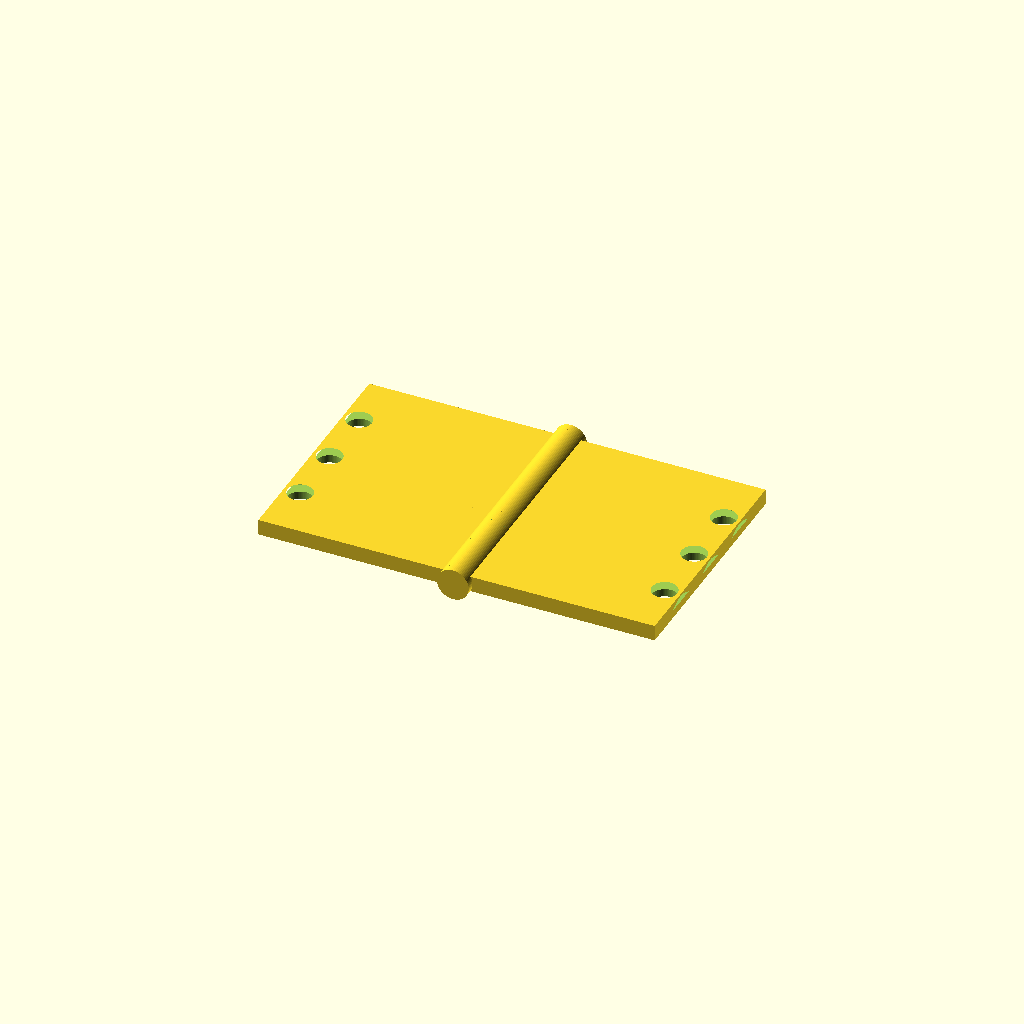
Cell 1: the model at its default parameters.
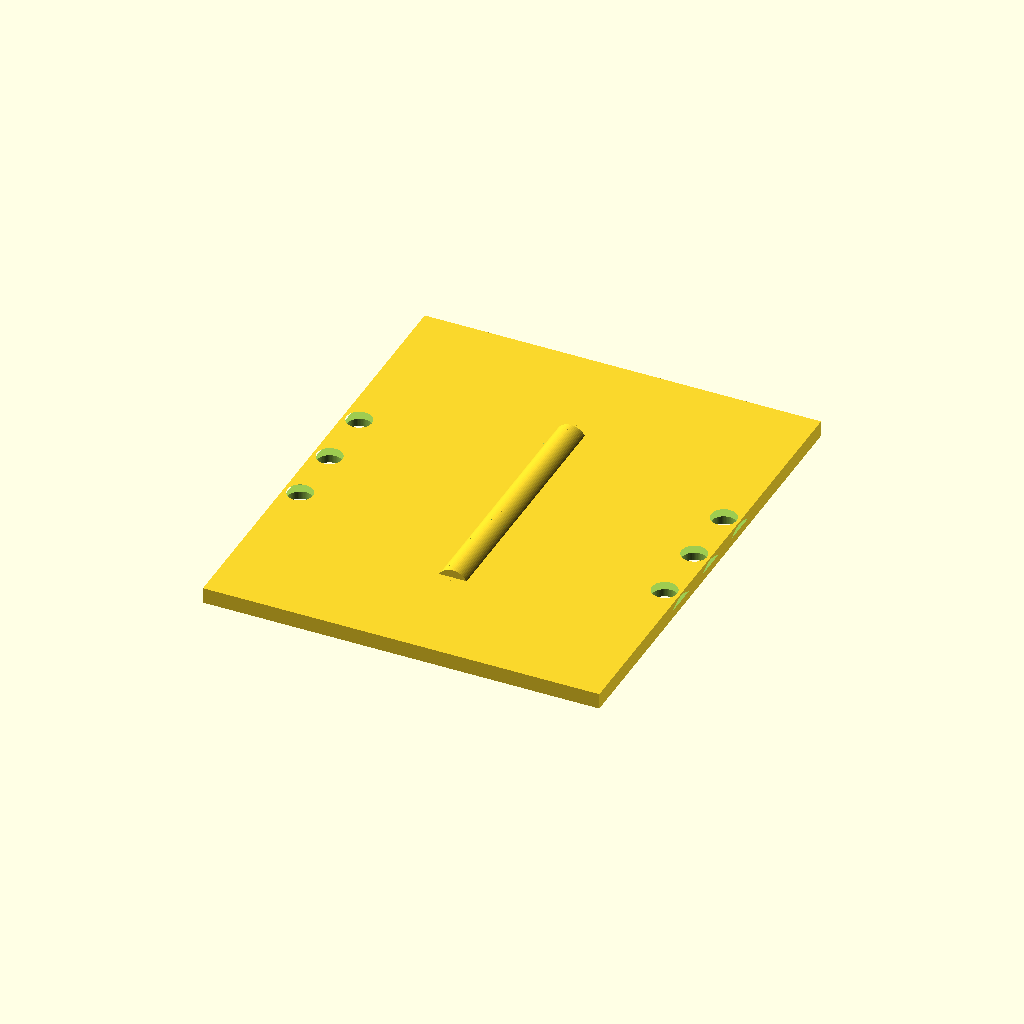
Cell 2 — leaf_len_y set to 60, the other parameters unchanged.
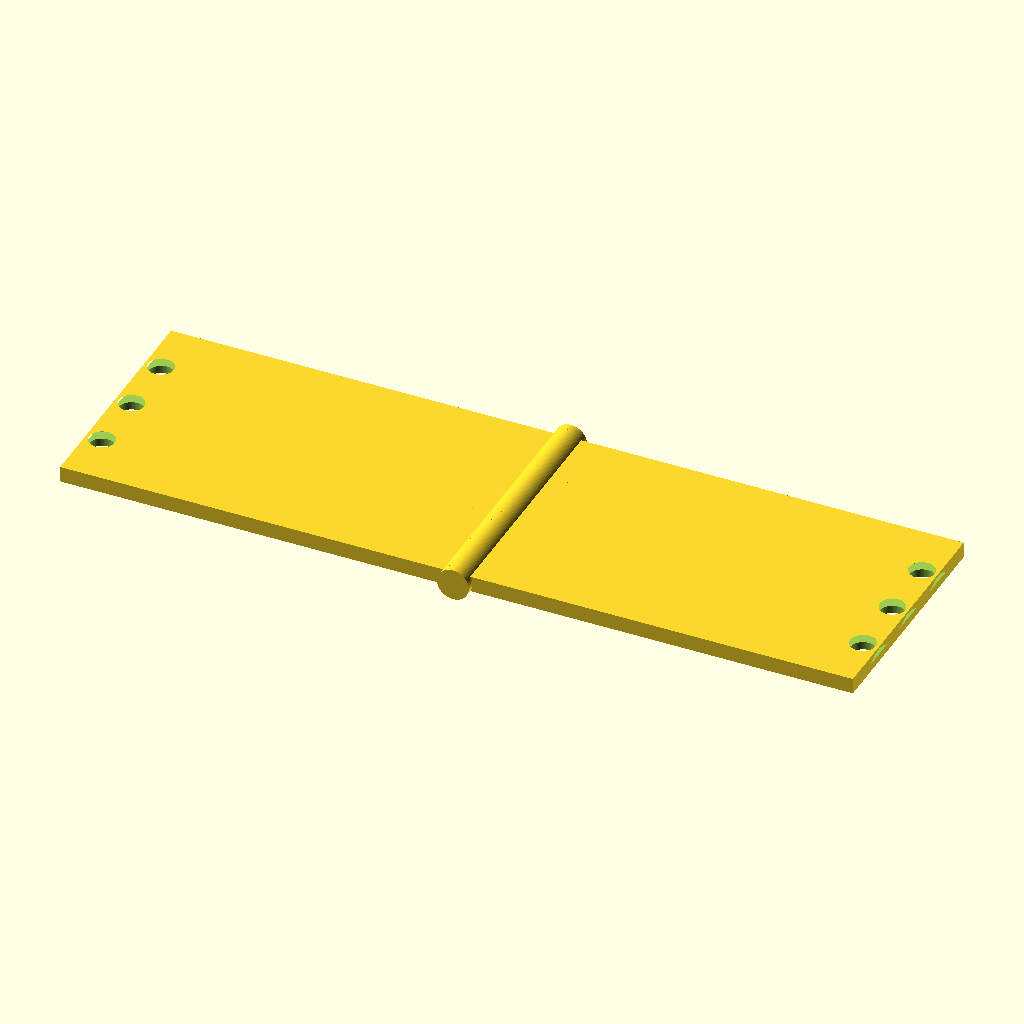
Cell 3 — leaf_len_x set to 50, the other parameters unchanged.
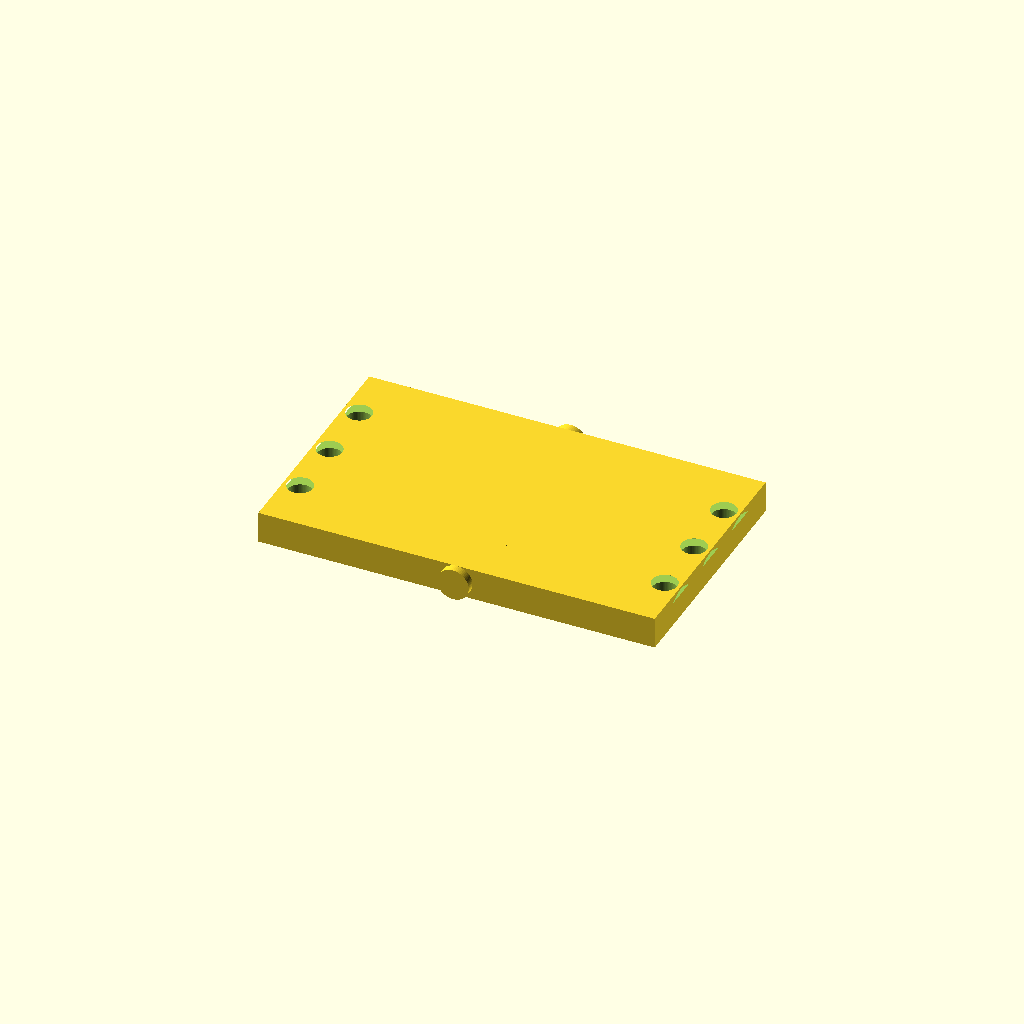
Cell 4: leaf_thk_z = 4 (everything else at default).
All cells are drawn from one camera (rotation 55°, 0°, 25°, orthographic, colour scheme Cornfield), so only the parameter changes between them.
Source of the model, results/tier-3-butt-hinge/bare-low_gpt-5.4-nano-2e816942010b-2026-04-28T17-22-19-208Z/final.scad:
$fn = 64;

// ---------------------- Parameters ----------------------
leaf_len_y = 30;          // along Y
leaf_len_x = 25;          // along X (opening direction)
leaf_thk_z = 2;

knuckle_count_total = 5;
knuckle_seg = 6;          // 30 / 5
knuckle_outer_d = 8;      // outer diameter
pin_d = 4;                // pin diameter
clearance = 0.3;
knuckle_inner_d = pin_d + clearance; // 4.6
knuckle_len_y = knuckle_seg;

pin_len_y = 32;          // 1mm overhang each side (30 + 2)
pin_overhang = 1;

hole_pitch_y = 8;
hole_count = 3;          // y positions: -8, 0, +8
hole_y0 = 0;

screw_d = 3.2;          // through hole diameter
csk_d = 6;              // countersink top diameter
csk_depth = 1;          // countersink depth

leaf_free_edge_offset = 2; // from free edge along X for countersink location (assumed)

knuckle_y_positions = [-12, -6, 0, 6, 12]; // 5 segments over 30mm
left_knuckle_idx  = [0, 2, 4]; // outer, middle
right_knuckle_idx = [1, 3];    // middle two

// ---------------------- Helpers ----------------------
module leaf_plate_with_knuckles(is_left=true) {
    x_min = is_left ? -leaf_len_x : 0;
    x_max = is_left ? 0 : leaf_len_x;
    x_center = (x_min + x_max) / 2;

    difference() {
        // Leaf plate
        translate([x_center, 0, 0])
            cube([leaf_len_x, leaf_len_y, leaf_thk_z], center=true);

        // Knuckle bores on this leaf (to be subtracted from each knuckle barrel)
        for (i = (is_left ? left_knuckle_idx : right_knuckle_idx)) {
            y = knuckle_y_positions[i];
            translate([0, y, 0])
                rotate([90,0,0]) // axis along Y
                    cylinder(h=leaf_thk_z+0.2, d=knuckle_inner_d, center=true);
        }

        // M3 countersunk holes (axis along Z through thickness)
        // Location: near free edge side, on face perpendicular to Z; assumed centered at Z=0.
        for (k = [0:hole_count-1]) {
            y = hole_y0 + (k - (hole_count-1)/2) * hole_pitch_y;

            x = is_left ? (-leaf_len_x + leaf_free_edge_offset) : (leaf_len_x - leaf_free_edge_offset);

            // Through hole
            translate([x, y, 0])
                cylinder(h=leaf_thk_z+4, d=screw_d, center=true);

            // Countersink (taper)
            // Make taper on the same Z side (+Z) for both leaves (open state is coplanar).
            translate([x, y, leaf_thk_z/2])  // top surface z = +1
                rotate([0,0,0])
                    translate([0,0,-csk_depth/2])
                        cylinder(h=csk_depth, d1=csk_d, d2=screw_d, center=true);
        }
    }

    // Add knuckle barrels (with outer diameter), but keep only the portion within plate thickness
    for (i = (is_left ? left_knuckle_idx : right_knuckle_idx)) {
        y = knuckle_y_positions[i];

        // Barrel solid limited to plate thickness by intersection with a slab
        intersection() {
            translate([0, y, 0])
                rotate([90,0,0]) // axis along Y
                    cylinder(h=knuckle_len_y, d=knuckle_outer_d, center=true);

            // slab to limit to leaf thickness in Z
            translate([0, 0, 0])
                cube([leaf_len_x*3, leaf_len_y, leaf_thk_z], center=true);
        }
    }
}

module pin() {
    translate([0, 0, 0])
        rotate([90,0,0]) // axis along Y
            cylinder(h=pin_len_y, d=pin_d, center=true);
}

// ---------------------- Assembly: open state (180°) ----------------------
// Leaves are coplanar; left at x<0, right at x>0 sharing pin axis at X=0.

union() {
    // Pin axis (for visual/assembled state)
    pin();

    // Leaves with knuckles and screw holes
    leaf_plate_with_knuckles(true);  // left
    leaf_plate_with_knuckles(false); // right
}

// Ensure knuckles align at X=0 and Y spacing is centered at y=0.
Parameter table extracted from the source (name, type, default, range or options):
leaf_len_y: number, default 30
leaf_len_x: number, default 25
leaf_thk_z: number, default 2
knuckle_count_total: number, default 5
knuckle_seg: number, default 6
knuckle_outer_d: number, default 8
pin_d: number, default 4
clearance: number, default 0.3
pin_len_y: number, default 32
pin_overhang: number, default 1
hole_pitch_y: number, default 8
hole_count: number, default 3
hole_y0: number, default 0
screw_d: number, default 3.2
csk_d: number, default 6
csk_depth: number, default 1
leaf_free_edge_offset: number, default 2
left_knuckle_idx: vector, default [0, 2, 4]
right_knuckle_idx: vector, default [1, 3]
